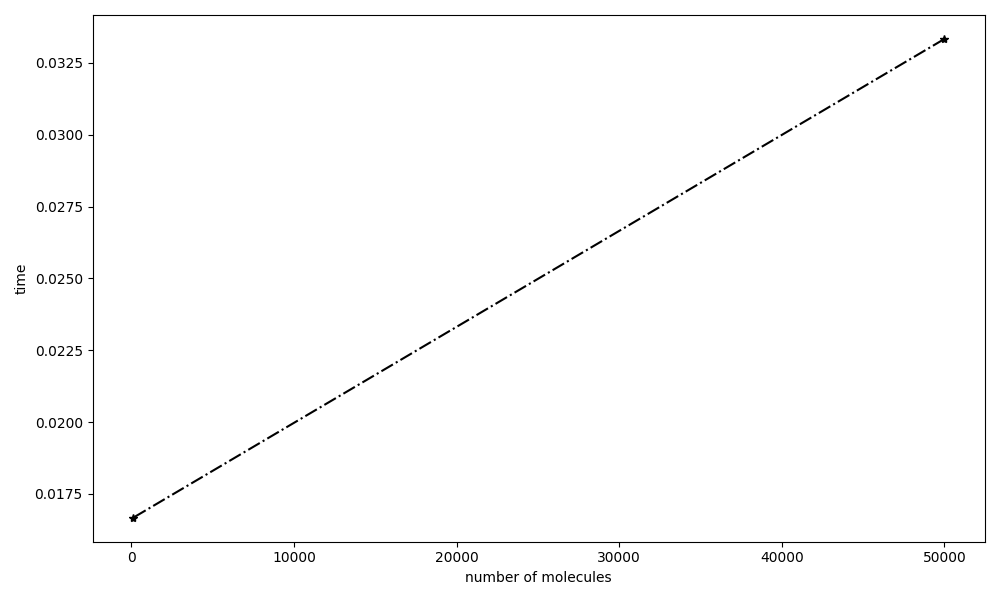

The data file committed next to this chart (first rows):
number of molecules, Time (min), Memory (MB)
50000, 0.03333, 
100.0, 0.01667, 
